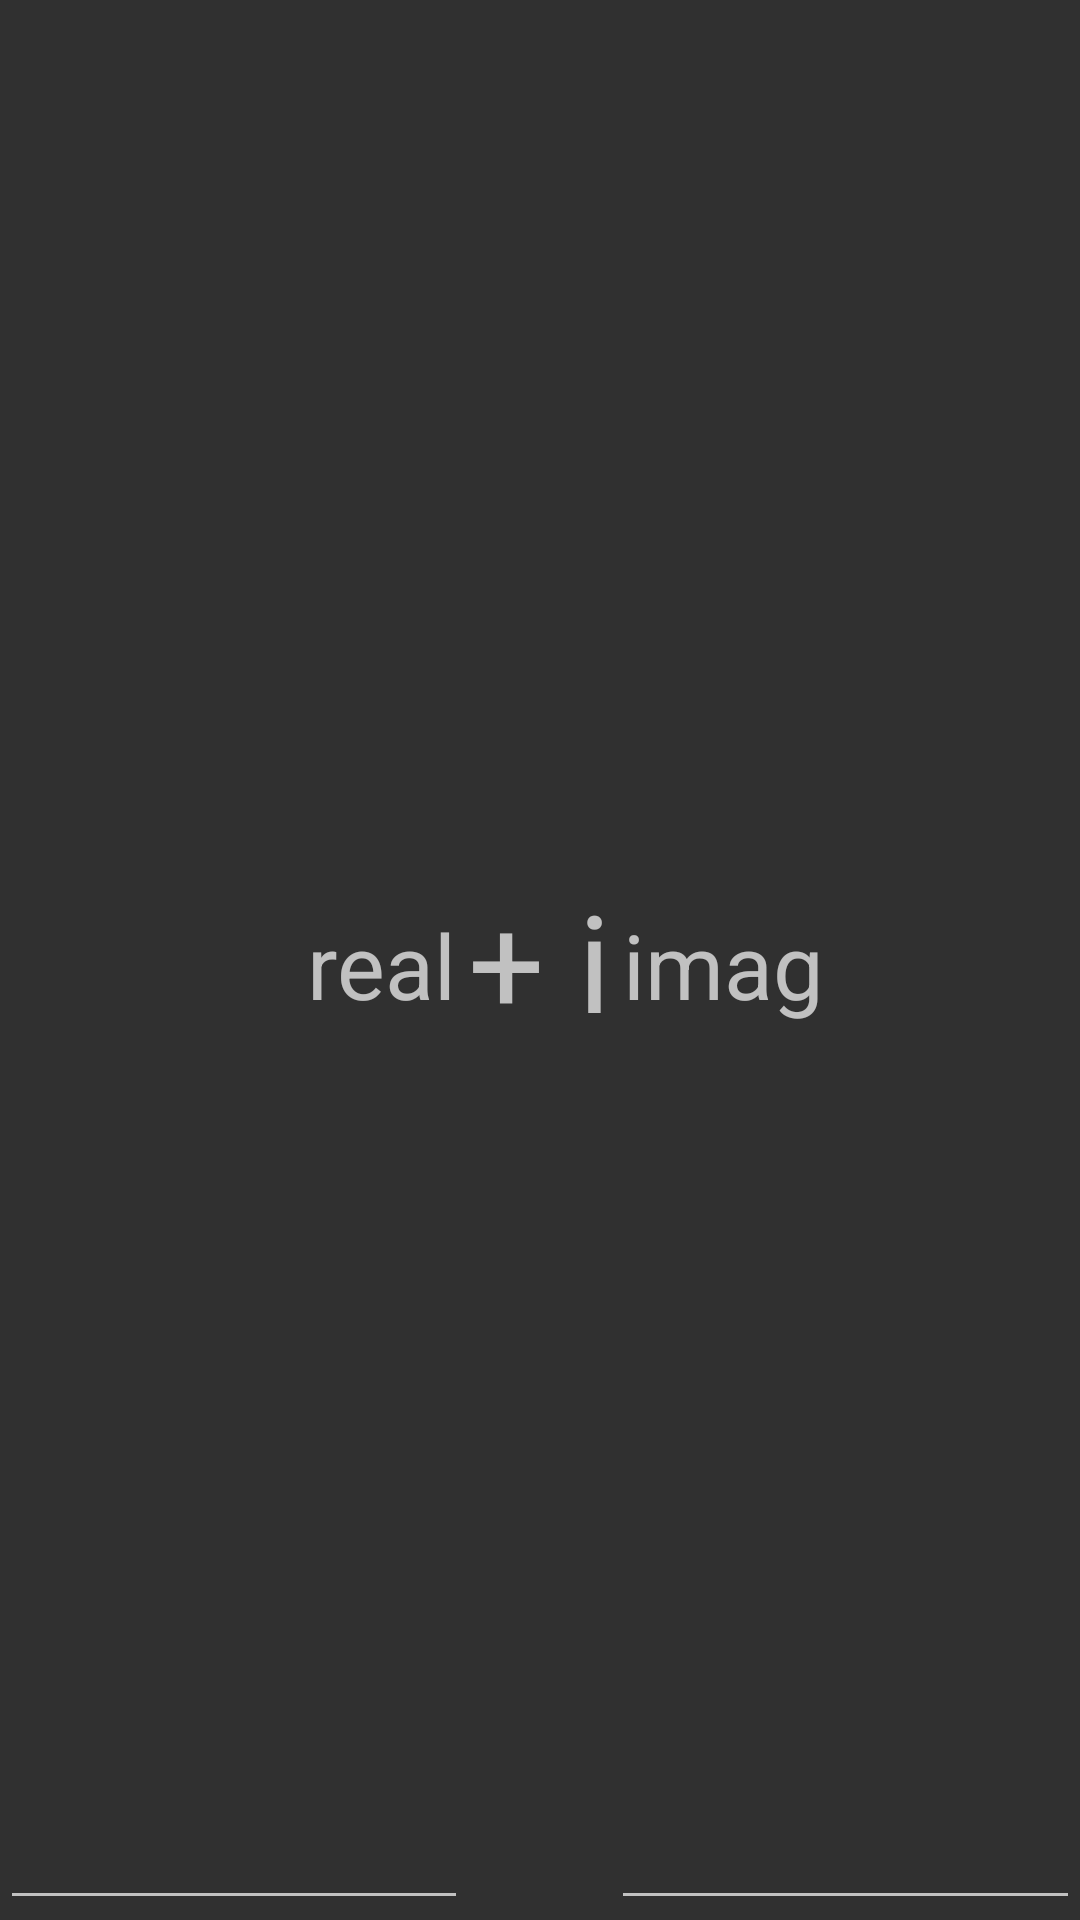

Write the Android layout XML for this screen, with the resource values it uses.
<!-- AndroidManifest.xml: application theme AppTheme -->
<!-- res/layout/complex_real_imag.xml -->
<?xml version="1.0" encoding="utf-8"?>
<LinearLayout
    xmlns:android="http://schemas.android.com/apk/res/android"
    android:layout_width="match_parent"
    android:layout_height="match_parent"
    android:orientation="horizontal">
    <EditText
        android:layout_width="0dp"
        android:layout_height="match_parent"
        android:id="@+id/real"
        android:inputType="numberDecimal"
        android:layout_weight="1"
        android:hint="@string/real"
        android:gravity="right|center"
        android:textSize="30dp"/>
    <TextView
        android:layout_width="wrap_content"
        android:layout_height="match_parent"
        android:text="@string/plus_i"
        android:gravity="center"
        android:textSize="45dp"/>
    <EditText
        android:layout_width="0dp"
        android:layout_height="match_parent"
        android:id="@+id/imag"
        android:inputType="numberDecimal"
        android:layout_weight="1"
        android:hint="@string/imag"
        android:gravity="left|center"
        android:textSize="30dp"/>
</LinearLayout>
<!-- resources referenced by this layout -->
<resources>
  <string name="imag">imag</string>
  <string name="plus_i" translatable="false">+ i</string>
  <string name="real">real</string>
  <style name="AppTheme" parent="Theme.AppCompat">
          
          <item name="colorPrimary">#000</item>
          <item name="colorPrimaryDark">#000</item>
          <item name="colorAccent">#fff</item>
          <item name="windowNoTitle">true</item>
          <item name="windowActionBar">false</item>
      </style>
</resources>
